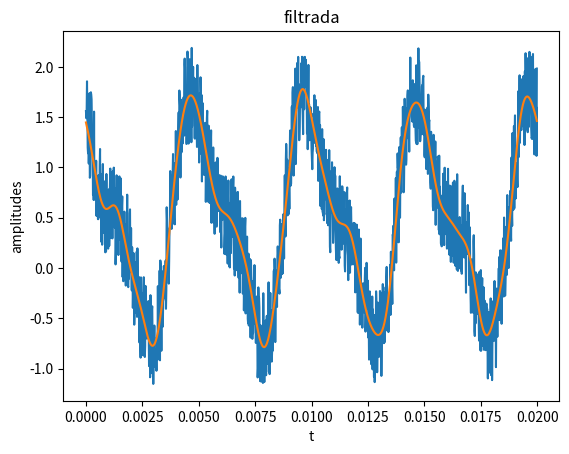

Write the Python code that produced this figure.
# Tiene una serie de tiempo, donde los datos de tiempo estan almacenados en un arreglo t y los datos de amplitud en un arreglo amp.
#1) Usando los paquetes de scipy de la transformada de Fourier, haga un FILTRO de la senial que elimine las frecuencias mayores a 1000Hz en las senial original.
#2) Haga una grafica de la senial original y la senial filtarada y guardela SIN MOSTRARLA en filtro.pdf
import numpy as np
import matplotlib
matplotlib.use('Agg')
import matplotlib.pyplot as plt
from scipy.fftpack import fft, fftfreq, ifft

n = 1280 # number of point in the whole interval
f = 200.0 #  frequency in Hz
dt = 1 / (f * 320 ) #320 samples per unit frequency
t = np.linspace( 0, (n-1)*dt, n)
amp = np.cos(2 * np.pi * f * t) - 0.4 * np.sin(2 * np.pi * (2*f) * t ) + np.random.random(n)

# SU FILTRO
transformada=np.fft.fft(amp)
frecuencias=np.fft.fftfreq(len(transformada),dt)
print(frecuencias)


for i in range(len(frecuencias)):
    if frecuencias[i]>1000 or frecuencias[i]<-1000:
        transformada[i]=0
        
        
inversa=np.fft.ifft(transformada)        
#inversa=np.ifft(amp)        
# SU GRAFICA
plt.figure()
plt.plot(t,amp)
plt.plot(t,inversa)
plt.title("filtrada")
plt.xlabel("t")
plt.ylabel("amplitudes")
plt.savefig("filtro.pdf")

# Puede usar los siguientes paquetes:
#from scipy.fftpack import fft, fftfreq, ifft

